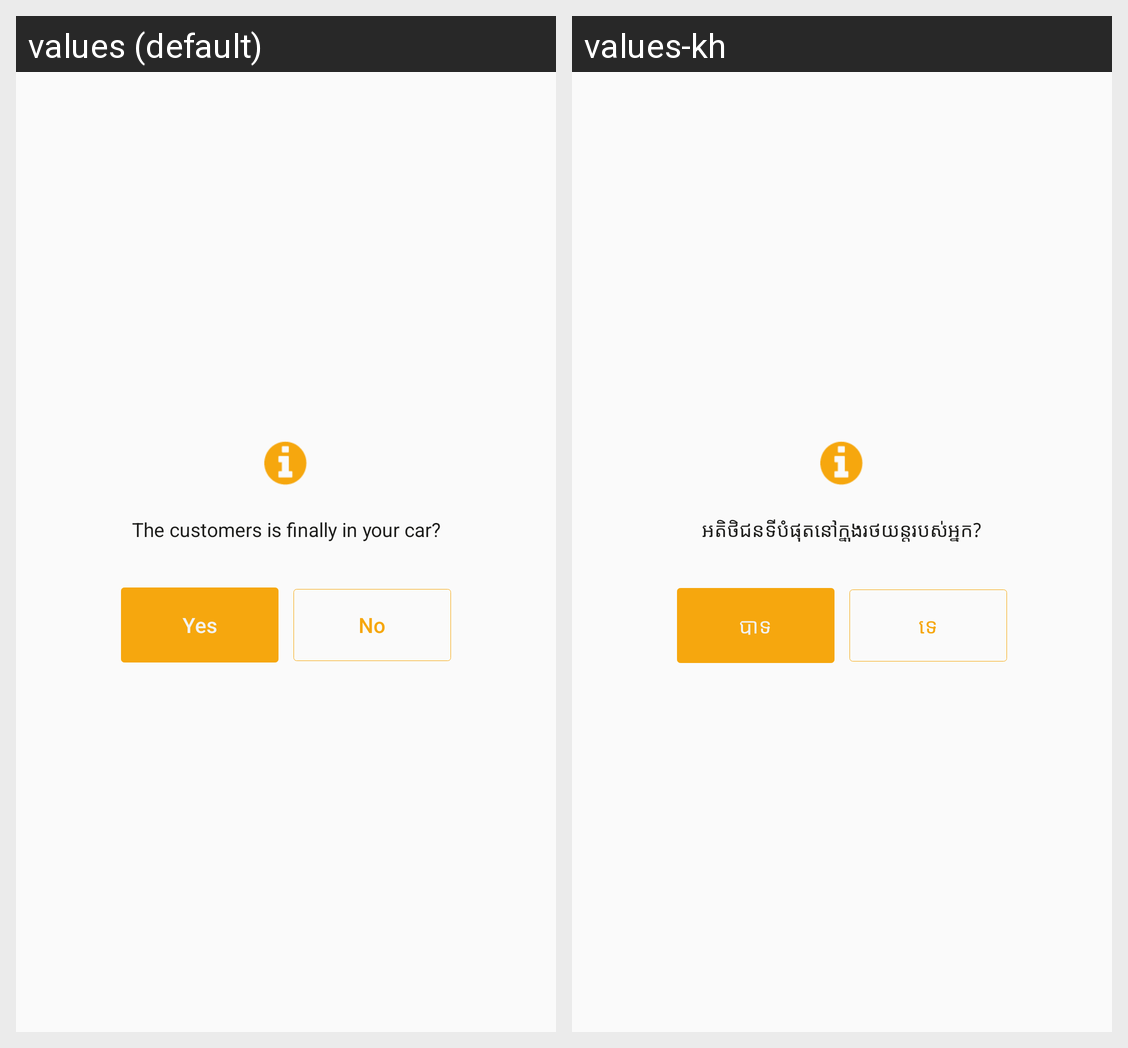

The Android screen above is rendered under two locales of the same app. Produce the string resources it draws, with the default and per-locale values.
Android screen res/layout/dialog_finally_confirm.xml rendered under 2 locales, left to right: values (default), values-kh. Device: Nexus 5 (rendered at 1080×1920; each locale shown at half size, 540×960, under a caption strip naming it); theme AppTheme.
Strings drawn on this screen, with the default value and each locale's value (text and hints the layout hard-codes, and strings that could not be matched under every locale, appear in the picture but are not listed):

confirm_finally
  values: The customers is finally in your car?
  values-kh: អតិថិជនទីបំផុតនៅក្នុងរថយន្តរបស់អ្នក?

yes
  values: Yes
  values-kh: បាទ

no
  values: No
  values-kh: ទេ
